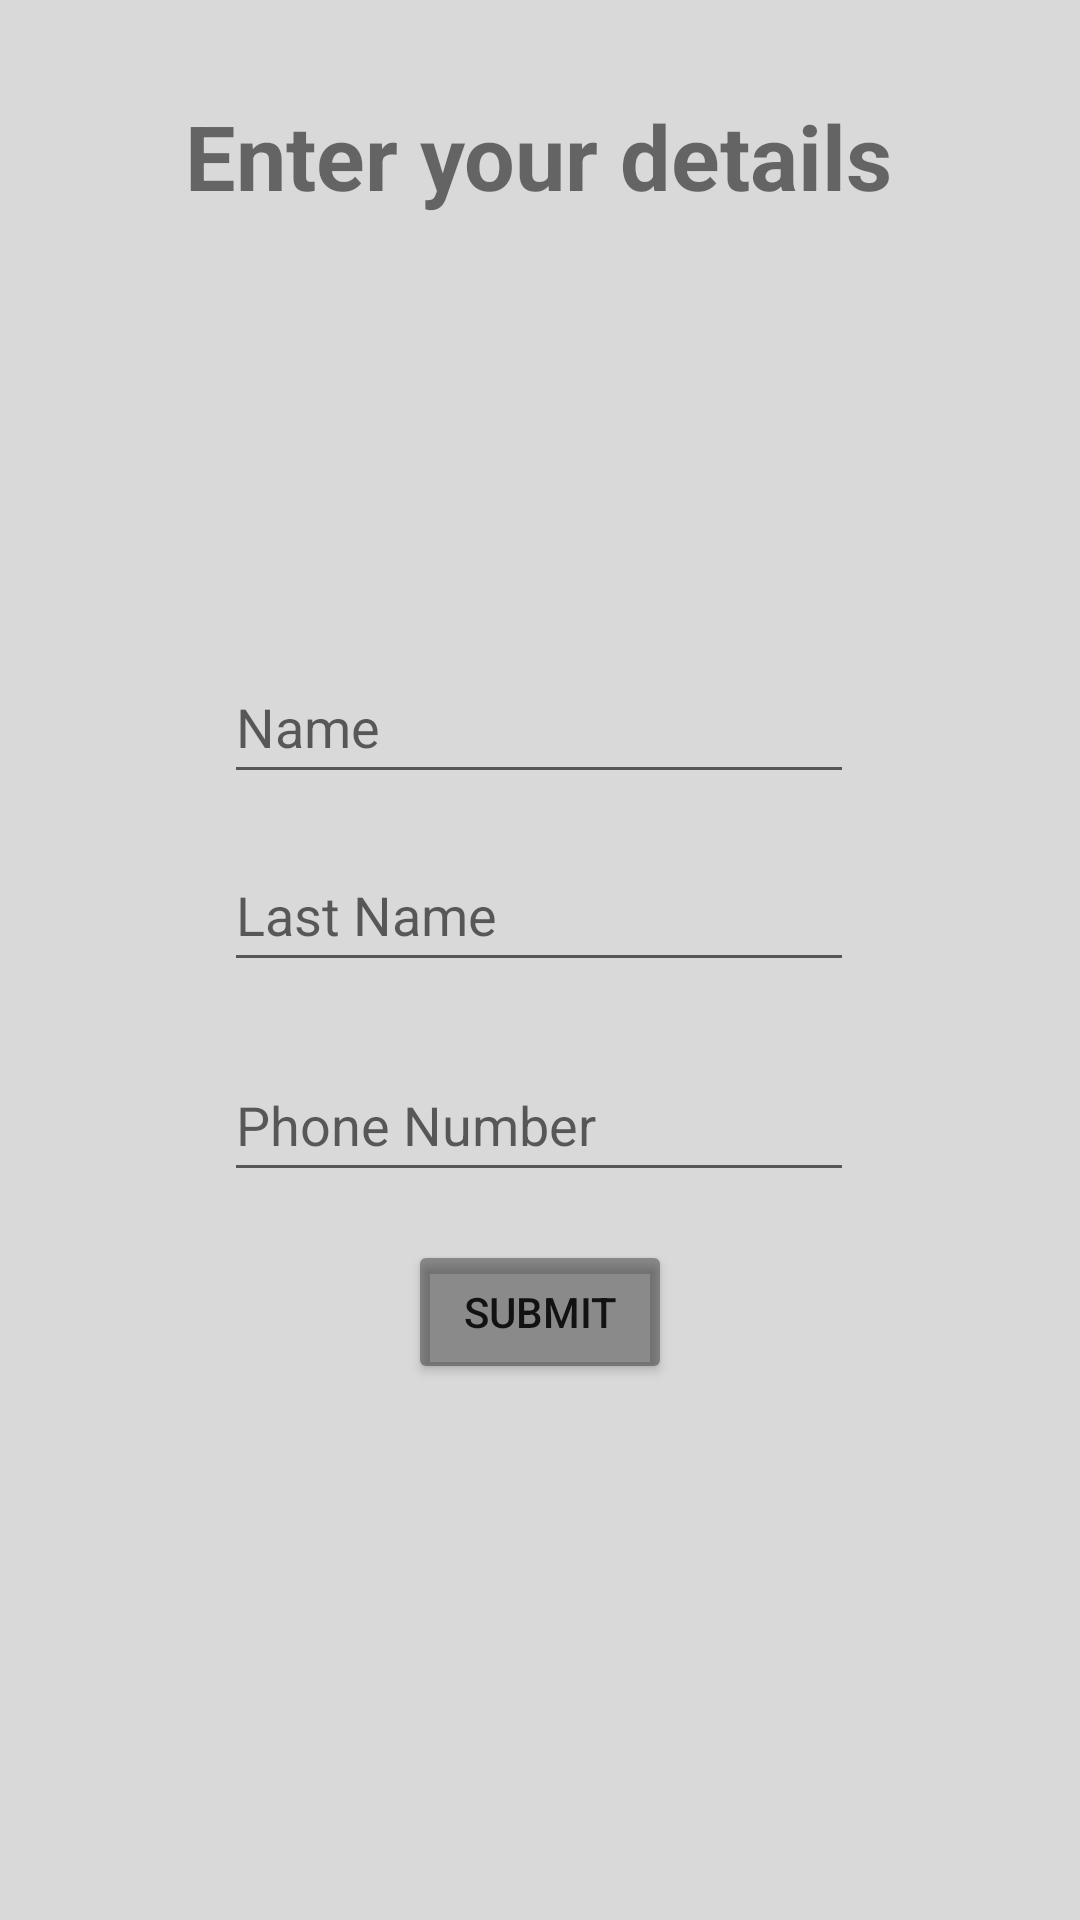

Layout XML and referenced resources for this Android screen:
<!-- AndroidManifest.xml: application theme Theme.Collectomania -->
<!-- res/layout/fragment_profile.xml -->
<?xml version="1.0" encoding="utf-8"?>
<androidx.constraintlayout.widget.ConstraintLayout xmlns:android="http://schemas.android.com/apk/res/android"
    xmlns:app="http://schemas.android.com/apk/res-auto"
    xmlns:tools="http://schemas.android.com/tools"
    android:layout_width="match_parent"
    android:layout_height="match_parent"
    android:background="@drawable/backgroundimg"
    tools:context=".ui.profile.ProfileFragment">

    <ImageView
        android:id="@+id/imgProfilePic"
        android:layout_width="100dp"
        android:layout_height="100dp"
        android:contentDescription="@string/nav_header_desc"
        android:paddingTop="@dimen/nav_header_vertical_spacing"
        app:layout_constraintBottom_toBottomOf="parent"
        app:layout_constraintEnd_toEndOf="parent"
        app:layout_constraintHorizontal_bias="0.498"
        app:layout_constraintStart_toStartOf="parent"
        app:layout_constraintTop_toTopOf="parent"
        app:layout_constraintVertical_bias="0.175"
        app:srcCompat="@drawable/additemimg" />

    <EditText
        android:id="@+id/etName"
        android:layout_width="wrap_content"
        android:layout_height="wrap_content"
        android:ems="10"
        android:hint="Name"
        android:minHeight="48dp"
        app:layout_constraintBottom_toBottomOf="parent"
        app:layout_constraintEnd_toEndOf="parent"
        app:layout_constraintHorizontal_bias="0.497"
        app:layout_constraintStart_toStartOf="parent"
        app:layout_constraintTop_toTopOf="parent"
        app:layout_constraintVertical_bias="0.366" />

    <EditText
        android:id="@+id/etLastName"
        android:layout_width="wrap_content"
        android:layout_height="wrap_content"
        android:ems="10"
        android:hint="Last Name"
        android:minHeight="48dp"
        app:layout_constraintBottom_toBottomOf="parent"
        app:layout_constraintEnd_toEndOf="parent"
        app:layout_constraintHorizontal_bias="0.497"
        app:layout_constraintStart_toStartOf="parent"
        app:layout_constraintTop_toTopOf="parent"
        app:layout_constraintVertical_bias="0.472" />

    <Button
        android:id="@+id/btnSaveDetails"
        android:layout_width="wrap_content"
        android:layout_height="wrap_content"
        android:backgroundTint="#65151414"
        android:text="Submit"
        app:layout_constraintBottom_toBottomOf="parent"
        app:layout_constraintEnd_toEndOf="parent"
        app:layout_constraintStart_toStartOf="parent"
        app:layout_constraintTop_toTopOf="parent"
        app:layout_constraintVertical_bias="0.698" />

    <EditText
        android:id="@+id/etPhoneNumber"
        android:layout_width="wrap_content"
        android:layout_height="wrap_content"
        android:ems="10"
        android:hint="Phone Number"
        android:minHeight="48dp"
        app:layout_constraintBottom_toBottomOf="parent"
        app:layout_constraintEnd_toEndOf="parent"
        app:layout_constraintHorizontal_bias="0.497"
        app:layout_constraintStart_toStartOf="parent"
        app:layout_constraintTop_toTopOf="parent"
        app:layout_constraintVertical_bias="0.59" />

    <TextView
        android:id="@+id/textView3"
        android:layout_width="wrap_content"
        android:layout_height="wrap_content"
        android:text="Enter your details"
        android:textSize="30dp"
        android:textStyle="bold"
        app:layout_constraintBottom_toBottomOf="parent"
        app:layout_constraintEnd_toEndOf="parent"
        app:layout_constraintHorizontal_bias="0.497"
        app:layout_constraintStart_toStartOf="parent"
        app:layout_constraintTop_toTopOf="parent"
        app:layout_constraintVertical_bias="0.053" />
</androidx.constraintlayout.widget.ConstraintLayout>
<!-- resources referenced by this layout -->
<resources>
  <!-- drawable backgroundimg: png bitmap (drawable, 13016 bytes) -->
  <string name="nav_header_desc">Navigation header</string>
  <style name="Theme.Collectomania" parent="Theme.MaterialComponents.DayNight.DarkActionBar">
          
          <item name="colorPrimary">@color/purple_500</item>
          <item name="colorPrimaryVariant">@color/purple_700</item>
          <item name="colorOnPrimary">@color/white</item>
          
          <item name="colorSecondary">@color/teal_200</item>
          <item name="colorSecondaryVariant">@color/teal_700</item>
          <item name="colorOnSecondary">@color/black</item>
          
          <item name="android:statusBarColor" tools:targetApi="l">?attr/colorPrimaryVariant</item>
          
      </style>
  <color name="purple_500">#000000</color>
  <color name="purple_700">#000000</color>
  <color name="white">#FFFFFFFF</color>
  <color name="teal_200">#FF03DAC5</color>
  <color name="teal_700">#FF018786</color>
  <color name="black">#FF000000</color>
</resources>
